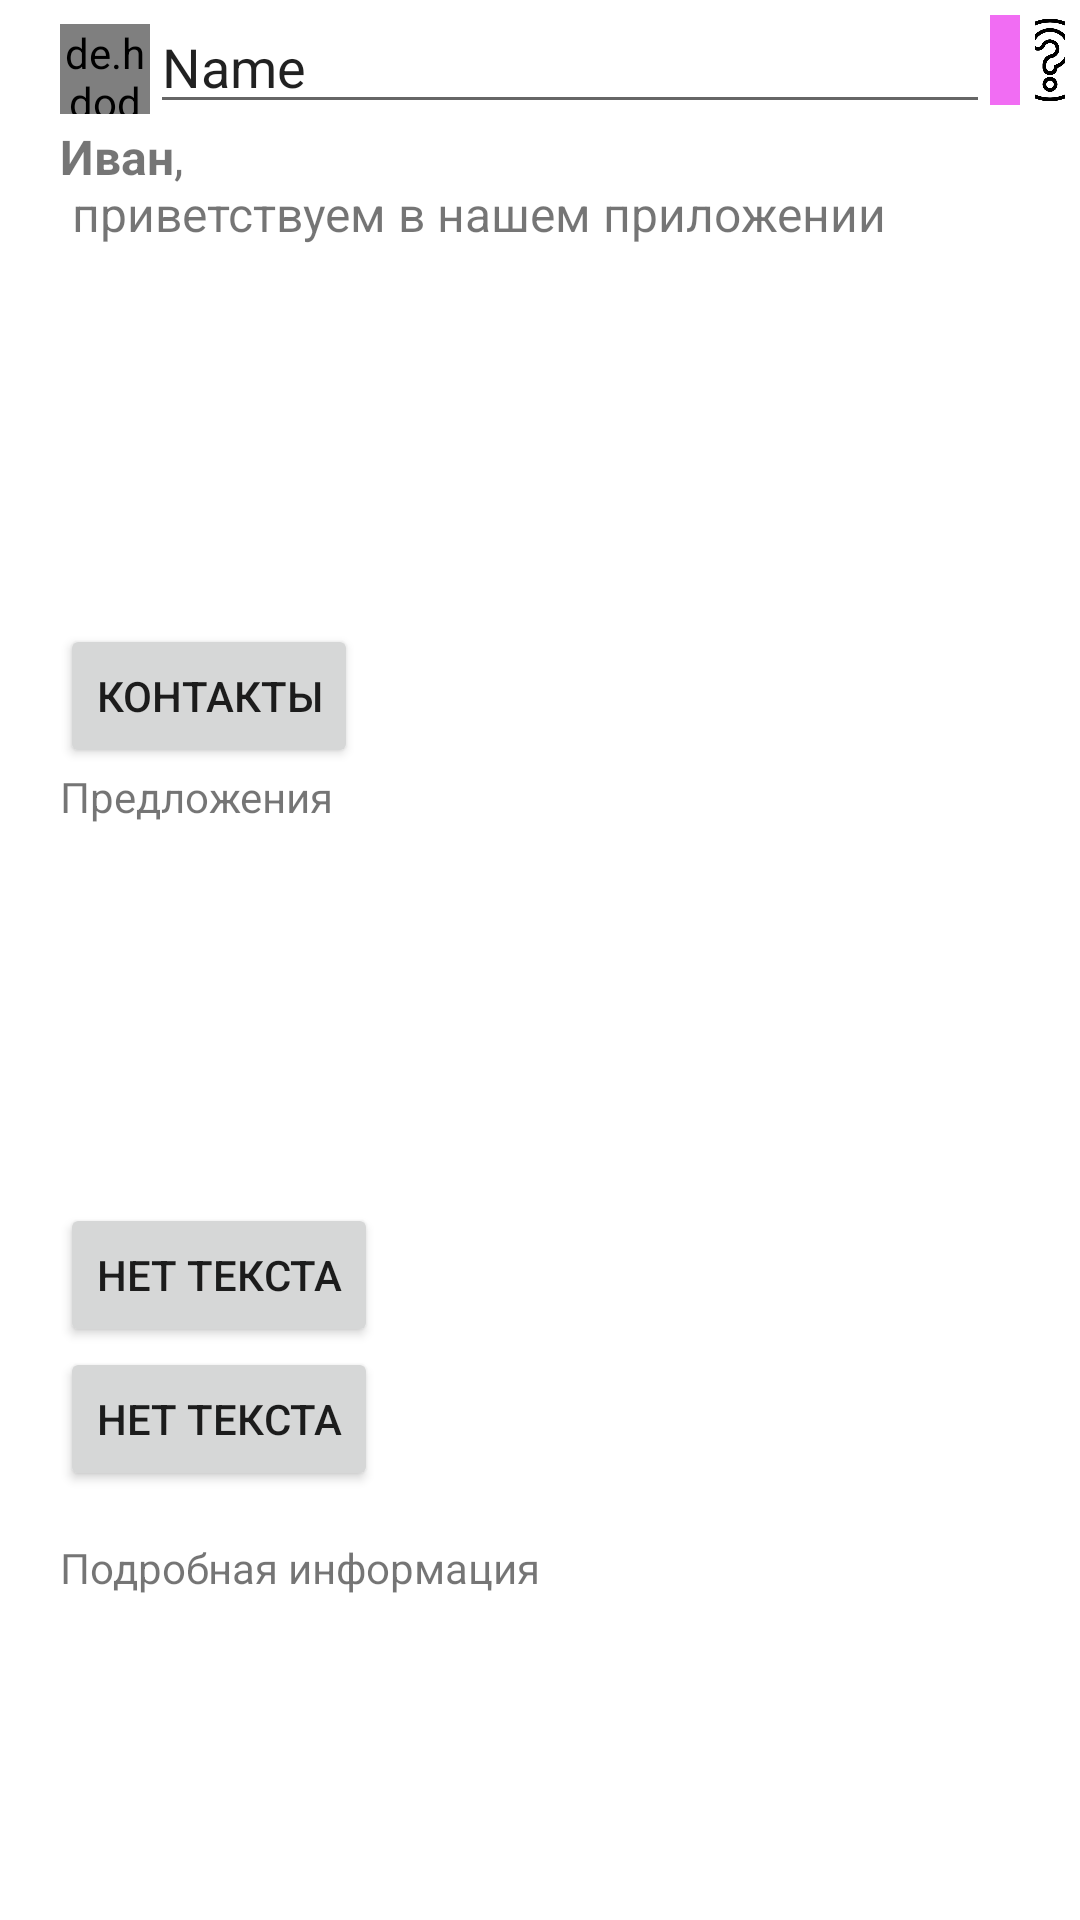

Android layout source for this screen:
<!-- AndroidManifest.xml: application theme Theme.PR7_Aubov_PR21102 -->
<!-- res/layout/activity_profile.xml -->
<?xml version="1.0" encoding="utf-8"?>
<androidx.appcompat.widget.LinearLayoutCompat xmlns:android="http://schemas.android.com/apk/res/android"
    xmlns:app="http://schemas.android.com/apk/res-auto"
    xmlns:tools="http://schemas.android.com/tools"
    android:orientation="vertical"
    android:layout_width="match_parent"
    android:layout_height="match_parent"
    tools:context=".Profile">

    <LinearLayout
        android:layout_width="wrap_content"
        android:layout_height="wrap_content"
        android:orientation="horizontal"
        android:layout_marginLeft="20dp">

        <de.hdodenhof.circleimageview.CircleImageView
            xmlns:app="http://schemas.android.com/apk/res-auto"
            android:id="@+id/profile_image"
            android:layout_width="30dp"
            android:layout_height="30dp"
            android:layout_marginTop="8dp"
            android:src="@drawable/i"
            />

        <EditText
            android:id="@+id/editTextTextPersonName"
            android:layout_width="280dp"
            android:layout_height="wrap_content"
            android:ems="10"
            android:inputType="textPersonName"
            android:text="Name" />

        <ImageButton
            android:id="@+id/imageButton3"
            android:layout_width="30dp"
            android:layout_height="30dp"
            android:layout_weight="1"
            android:background="@color/main"
            android:scaleType="centerCrop"
            android:layout_marginTop="5dp"
            app:srcCompat="@drawable/free_icon_man_avatar_3954071" />

        <ImageButton
            android:id="@+id/imageButton4"
            android:layout_width="30dp"
            android:layout_height="30dp"
            android:layout_weight="1"
            android:layout_margin="5dp"
            android:background="@color/main"
            android:scaleType="centerCrop"
            app:srcCompat="@drawable/free_icon_question_mark_3247442" />

    </LinearLayout>

    <TextView
        android:id="@+id/textView2"
        android:layout_width="match_parent"
        android:layout_height="wrap_content"
        android:layout_marginLeft="20dp"
        android:textSize="16sp"
        android:text="@string/textView2" />

    <LinearLayout
        android:layout_width="wrap_content"
        android:layout_height="wrap_content"
        android:orientation="horizontal"
        android:layout_marginLeft="15dp">


        <ImageView
            android:id="@+id/imageView8"
            android:layout_width="110dp"
            android:layout_height="110dp"
            android:layout_margin="8dp"
            android:layout_weight="1"
            tools:srcCompat="@tools:sample/avatars" />

        <ImageView
            android:id="@+id/imageView9"
            android:layout_width="110dp"
            android:layout_height="110dp"
            android:layout_weight="1"
            android:layout_margin="8dp"
            tools:srcCompat="@tools:sample/avatars" />

        <ImageView
            android:id="@+id/imageView10"
            android:layout_width="110dp"
            android:layout_height="110dp"
            android:layout_weight="1"
            android:layout_margin="8dp"
            tools:srcCompat="@tools:sample/avatars" />
    </LinearLayout>

    <Button
        android:id="@+id/button2"
        android:layout_width="wrap_content"
        android:layout_height="wrap_content"
        android:layout_marginLeft="20dp"
        android:text="Контакты"
        android:onClick="GoToContacts"/>

    <TextView
        android:id="@+id/textView4"
        android:layout_width="wrap_content"
        android:layout_height="wrap_content"
        android:layout_marginLeft="20dp"
        android:text="Предложения" />

    <LinearLayout
        android:layout_width="wrap_content"
        android:layout_height="wrap_content"
        android:orientation="horizontal"
        android:layout_marginLeft="15dp">

        <ImageView
            android:id="@+id/imageView11"
            android:layout_width="110dp"
            android:layout_height="110dp"
            android:layout_weight="1"
            android:layout_margin="8dp"
            tools:srcCompat="@tools:sample/avatars" />

        <ImageView
            android:id="@+id/imageView12"
            android:layout_width="110dp"
            android:layout_height="110dp"
            android:layout_weight="1"
            android:layout_margin="8dp"
            tools:srcCompat="@tools:sample/avatars" />

        <ImageView
            android:id="@+id/imageView13"
            android:layout_width="110dp"
            android:layout_height="110dp"
            android:layout_weight="1"
            android:layout_margin="8dp"
            tools:srcCompat="@tools:sample/avatars" />
    </LinearLayout>

    <Button
        android:id="@+id/button3"
        android:layout_width="wrap_content"
        android:layout_height="wrap_content"
        android:layout_marginLeft="20dp"
        android:text="Нет текста" />

    <Button
        android:id="@+id/button4"
        android:layout_width="wrap_content"
        android:layout_height="wrap_content"
        android:layout_marginLeft="20dp"
        android:text="Нет текста" />

    <ImageView
        android:id="@+id/imageView14"
        android:layout_width="wrap_content"
        android:layout_height="wrap_content"
        android:layout_marginLeft="20dp"
        android:layout_marginTop="8dp"
        app:srcCompat="@drawable/nature" />

    <TextView
        android:id="@+id/textView"
        android:layout_width="wrap_content"
        android:layout_height="wrap_content"
        android:layout_marginLeft="20dp"
        android:layout_marginTop="8dp"
        android:text="@string/info"/>>
</androidx.appcompat.widget.LinearLayoutCompat>
<!-- resources referenced by this layout -->
<resources>
  <color name="main">#F16DF3</color>&gt;
  <!-- drawable free_icon_question_mark_3247442: png bitmap (drawable, 31654 bytes) -->
  <!-- drawable i: jpeg bitmap (drawable, 53289 bytes) -->
  <string name="info">Подробная информация</string>
  <string name="textView2"><b>Иван</b>,\n приветствуем в нашем приложении</string>
  <style name="Theme.PR7_Aubov_PR21102" parent="Theme.MaterialComponents.DayNight.DarkActionBar">
          
          <item name="colorPrimary">@color/main</item>
          <item name="colorPrimaryVariant">@color/purple_700</item>
          <item name="colorOnPrimary">@color/white</item>
          
          <item name="colorSecondary">@color/second</item>
          <item name="colorSecondaryVariant">@color/teal_700</item>
          <item name="colorOnSecondary">@color/black</item>
          
          <item name="android:statusBarColor">?attr/colorPrimaryVariant</item>
          
      </style>
  <color name="purple_700">#FF3700B3</color>
  <color name="white">#FFFFFFFF</color>
  <color name="second">#FFFF00</color>&gt;
  <color name="teal_700">#FF018786</color>
  <color name="black">#FF000000</color>
</resources>
